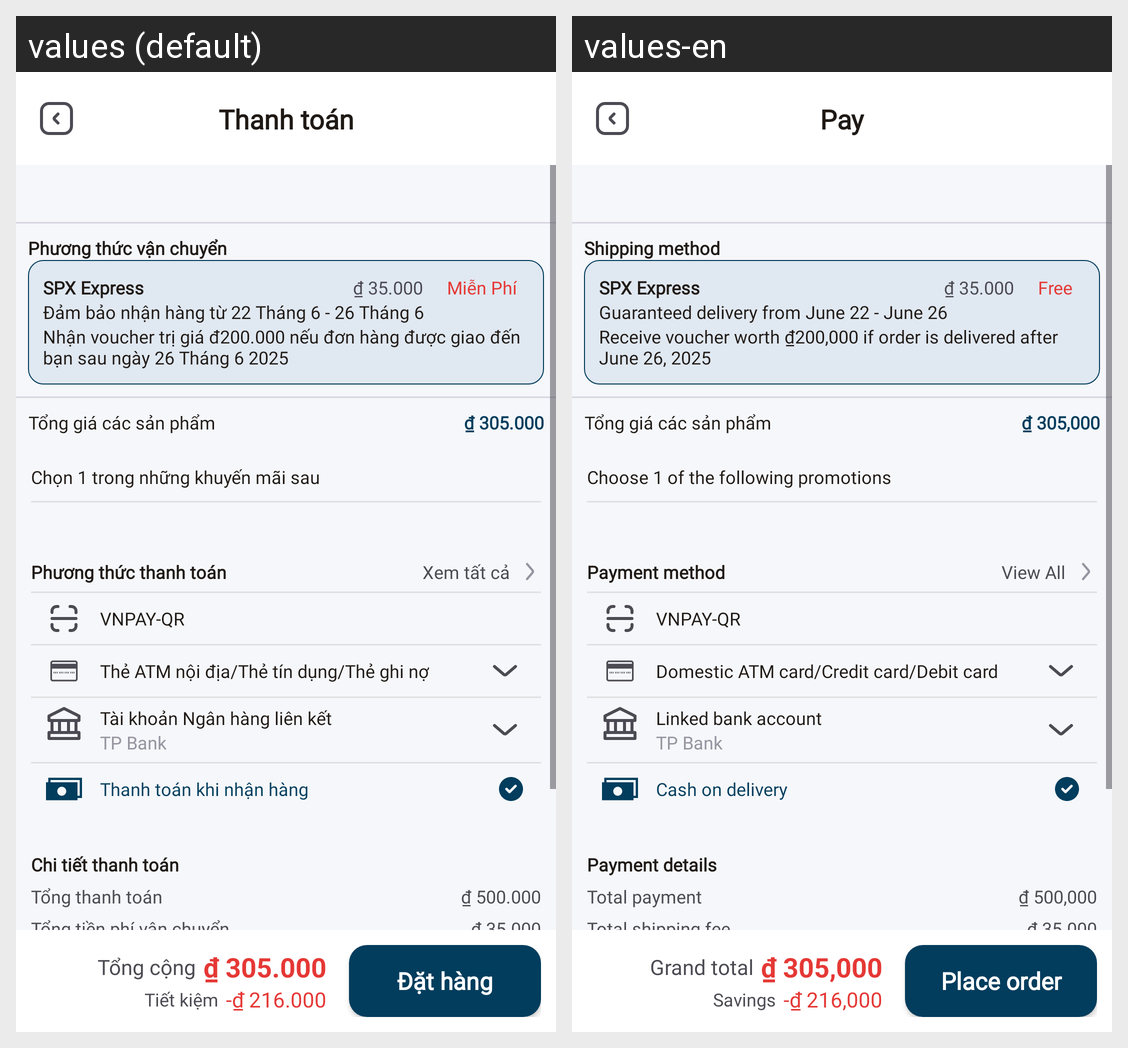

Translations of the strings shown on this Android screen, per locale in the grid:
Android screen res/layout/activity_payment.xml rendered under 2 locales, left to right: values (default), values-en. Device: Nexus 5 (rendered at 1080×1920; each locale shown at half size, 540×960, under a caption strip naming it); theme Theme.INNOWAVE.
Strings drawn on this screen, with the default value and each locale's value (text and hints the layout hard-codes, and strings that could not be matched under every locale, appear in the picture but are not listed):

make_payment
  values: Thanh toán
  values-en: Pay

shipping_method
  values: Phương thức vận chuyển
  values-en: Shipping method

spx_express
  values: SPX Express
  values-en: SPX Express

shipping_fee_35000
  values: ₫ 35.000
  values-en: ₫ 35.000  [not translated; the default value is used]

free_shipping
  values: Miễn Phí
  values-en: Free

delivery_guarantee_period
  values: Đảm bảo nhận hàng từ 22 Tháng 6 - 26 Tháng 6
  values-en: Guaranteed delivery from June 22 - June 26

voucher_offer_details
  values: Nhận voucher trị giá đ200.000 nếu đơn hàng được giao đến bạn sau ngày 26 Tháng 6 2025
  values-en: Receive voucher worth ₫200,000 if order is delivered after June 26, 2025

total_price_one_product
  values: Tổng giá các sản phẩm
  values-en: Tổng giá các sản phẩm  [not translated; the default value is used]

price_305000_vnd
  values: ₫ 305.000
  values-en: ₫ 305,000

select_a_promotion
  values: Chọn 1 trong những khuyến mãi sau
  values-en: Choose 1 of the following promotions

payment_method_label
  values: Phương thức thanh toán
  values-en: Payment method

view_all
  values: Xem tất cả
  values-en: View All

vnpay_qr
  values: VNPAY-QR
  values-en: VNPAY-QR

atm_credit_debit_card
  values: Thẻ ATM nội địa/Thẻ tín dụng/Thẻ ghi nợ
  values-en: Domestic ATM card/Credit card/Debit card

linked_bank_account
  values: Tài khoản Ngân hàng liên kết
  values-en: Linked bank account

tp_bank
  values: TP Bank
  values-en: TP Bank

cash_on_delivery
  values: Thanh toán khi nhận hàng
  values-en: Cash on delivery

payment_details
  values: Chi tiết thanh toán
  values-en: Payment details

total_payment
  values: Tổng thanh toán
  values-en: Total payment

price_500000_vnd
  values: ₫ 500.000
  values-en: ₫ 500,000

shipping_fee_total
  values: Tổng tiền phí vận chuyển
  values-en: Total shipping fee

discount_voucher_216000
  values: -₫ 216.000
  values-en: -₫ 216,000

price_305000_vnd_alt
  values: ₫ 305.000
  values-en: ₫ 305,000

grand_total
  values: Tổng cộng
  values-en: Grand total

savings
  values: Tiết kiệm
  values-en: Savings

place_order
  values: Đặt hàng
  values-en: Place order
